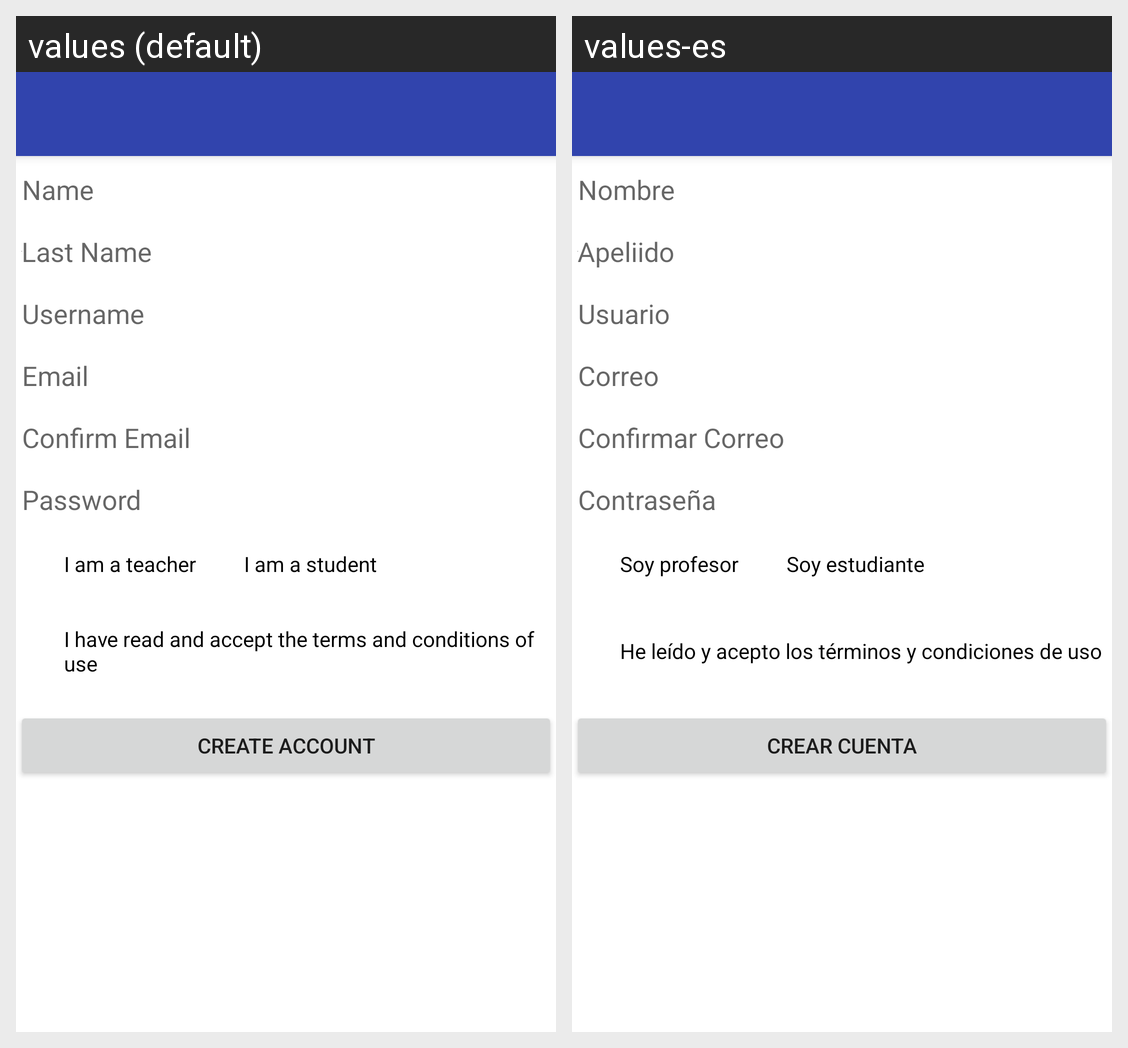

For this localized Android screen grid, give each drawn string resource with its value in every locale shown.
Android screen res/layout/activity_signup.xml rendered under 2 locales, left to right: values (default), values-es. Device: Nexus 5 (rendered at 1080×1920; each locale shown at half size, 540×960, under a caption strip naming it); theme Theme.IcfesG10.
Strings drawn on this screen, with the default value and each locale's value (text and hints the layout hard-codes, and strings that could not be matched under every locale, appear in the picture but are not listed):

txt_register_name
  values: Name
  values-es: Nombre

txt_register_last_name
  values: Last Name
  values-es: Apeliido

txt_register_username
  values: Username
  values-es: Usuario

txt_register_email
  values: Email
  values-es: Correo

txt_register_confirm_email
  values: Confirm Email
  values-es: Confirmar Correo

txt_register_password
  values: Password
  values-es: Contraseña

txt_register_option_teacher
  values: I am a teacher
  values-es: Soy profesor

txt_register_option_student
  values: I am a student
  values-es: Soy estudiante

txt_register_option_terms
  values: I have read and accept the terms and conditions of use
  values-es: He leído y acepto los términos y condiciones de uso

txt_register_button
  values: CREATE ACCOUNT
  values-es: CREAR CUENTA
